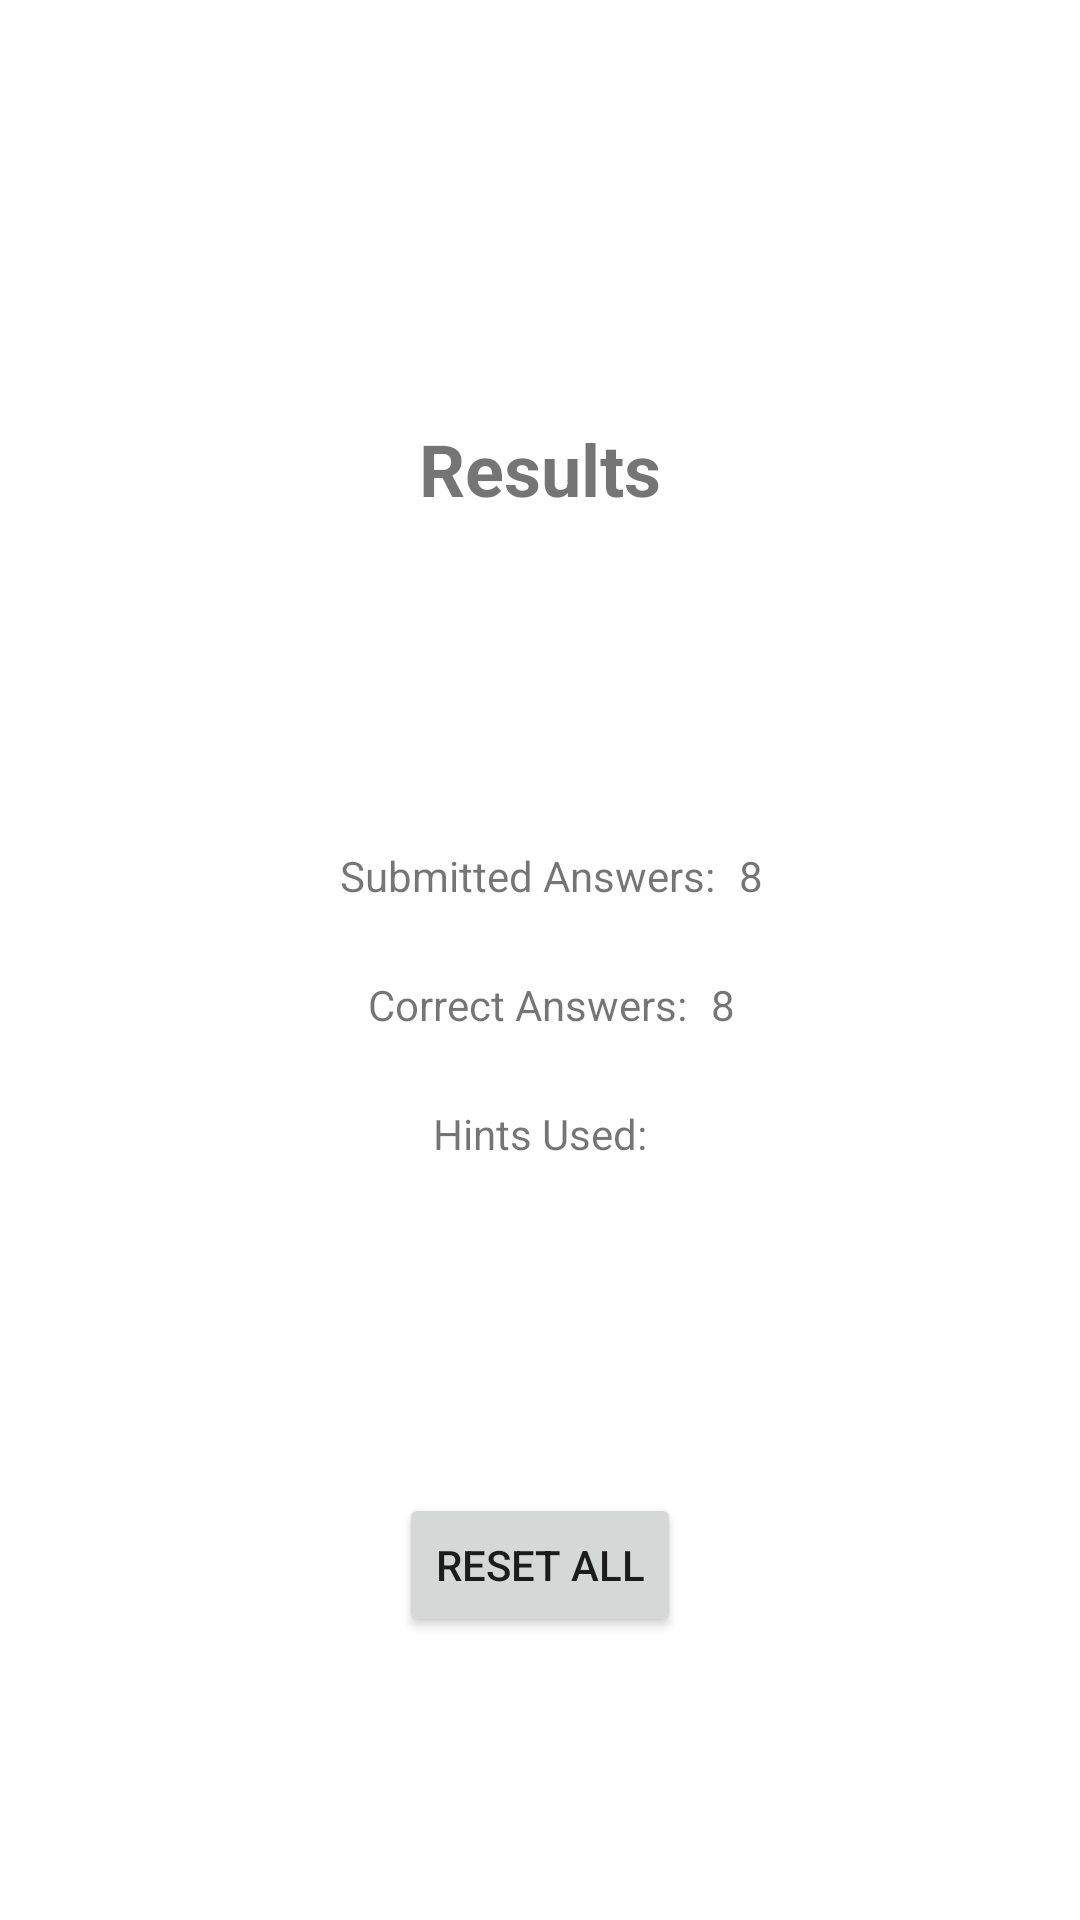

Layout XML and referenced resources for this Android screen:
<!-- AndroidManifest.xml: application theme Theme.Multiquiz -->
<!-- res/layout/activity_results.xml -->
<?xml version="1.0" encoding="utf-8"?>
<LinearLayout xmlns:android="http://schemas.android.com/apk/res/android"
              xmlns:tools="http://schemas.android.com/tools"
              android:layout_width="match_parent"
              android:layout_height="match_parent"
              android:layout_margin="8dp"
              android:gravity="center|center_horizontal"
              android:orientation="vertical">


    <Space
            android:layout_width="match_parent"
            android:layout_height="0dp"
            android:layout_weight=".3" />

    <TextView
            android:id="@+id/results_header_label"
            android:layout_width="wrap_content"
            android:layout_height="wrap_content"
            android:layout_gravity="center_horizontal"
            android:text="@string/results_header"
            android:textSize="24sp"
            android:textStyle="bold" />

    <LinearLayout
            android:layout_width="match_parent"
            android:layout_height="0dp"
            android:layout_weight="1"
            android:gravity="center_horizontal"
            android:orientation="vertical">

        <Space
                android:layout_width="match_parent"
                android:layout_height="0dp"
                android:layout_weight="1" />

        <LinearLayout
                android:layout_width="wrap_content"
                android:layout_height="wrap_content"
                android:layout_margin="8dp"
                android:gravity="center_horizontal"
                android:orientation="horizontal">

            <TextView
                    android:id="@+id/correct_answers_label"
                    android:layout_width="match_parent"
                    android:layout_height="wrap_content"
                    android:layout_weight="1"
                    android:padding="8dp"
                    android:text="@string/correct_answers" />

            <TextView
                    android:id="@+id/correct_answers_value"
                    android:layout_width="wrap_content"
                    android:layout_height="wrap_content"
                    android:layout_weight="1"
                    android:text="8" />

        </LinearLayout>

        <LinearLayout
                android:layout_width="wrap_content"
                android:layout_height="wrap_content"
                android:orientation="horizontal">

            <TextView
                    android:id="@+id/submitted_answers_label"
                    android:layout_width="wrap_content"
                    android:layout_height="wrap_content"
                    android:layout_margin="8dp"
                    android:layout_weight="1"
                    android:text="@string/submitted_answers" />

            <TextView
                    android:id="@+id/submitted_answers_value"
                    android:layout_width="wrap_content"
                    android:layout_height="match_parent"
                    android:gravity="center|center_horizontal"
                    android:text="8" />

        </LinearLayout>

        <LinearLayout
                android:layout_width="match_parent"
                android:layout_height="wrap_content"
                android:layout_margin="8dp"
                android:gravity="center_horizontal"
                android:orientation="horizontal">

            <TextView
                    android:id="@+id/hints_used_label"
                    android:layout_width="wrap_content"
                    android:layout_height="wrap_content"
                    android:padding="8dp"
                    android:text="@string/hints_used" />

            <TextView
                    android:id="@+id/hints_used_value"
                    android:layout_width="wrap_content"
                    android:layout_height="wrap_content"
                    tools:text="8" />
        </LinearLayout>

        <Space
                android:layout_width="match_parent"
                android:layout_height="0dp"
                android:layout_weight="1" />

        <Button
                android:id="@+id/reset_all_button"
                android:layout_width="wrap_content"
                android:layout_height="wrap_content"
                android:text="@string/reset_all" />

        <Space
                android:layout_width="match_parent"
                android:layout_height="0dp"
                android:layout_weight="1" />

    </LinearLayout>


</LinearLayout>
<!-- resources referenced by this layout -->
<resources>
  <string name="correct_answers">Submitted Answers: </string>
  <string name="hints_used">Hints Used:</string>
  <string name="reset_all">Reset All</string>
  <string name="results_header">Results</string>
  <string name="submitted_answers">Correct Answers:</string>
  <style name="Theme.Multiquiz" parent="Theme.MaterialComponents.DayNight.DarkActionBar">
          
          <item name="colorPrimary">@color/purple_500</item>
          <item name="colorPrimaryVariant">@color/purple_700</item>
          <item name="colorOnPrimary">@color/white</item>
          
          <item name="colorSecondary">@color/teal_200</item>
          <item name="colorSecondaryVariant">@color/teal_700</item>
          <item name="colorOnSecondary">@color/black</item>
          
          <item name="android:statusBarColor" tools:targetApi="l">?attr/colorPrimaryVariant</item>
          
      </style>
  <!-- not gathered from this repository: default colours our renderer supplied (Android Studio template values) -->
  <color name="purple_500">#FF6200EE</color>
  <color name="purple_700">#FF3700B3</color>
  <color name="teal_200">#FF03DAC5</color>
  <color name="teal_700">#FF018786</color>
  <color name="black">#FF000000</color>
  <color name="white">#FFFFFFFF</color>
</resources>
